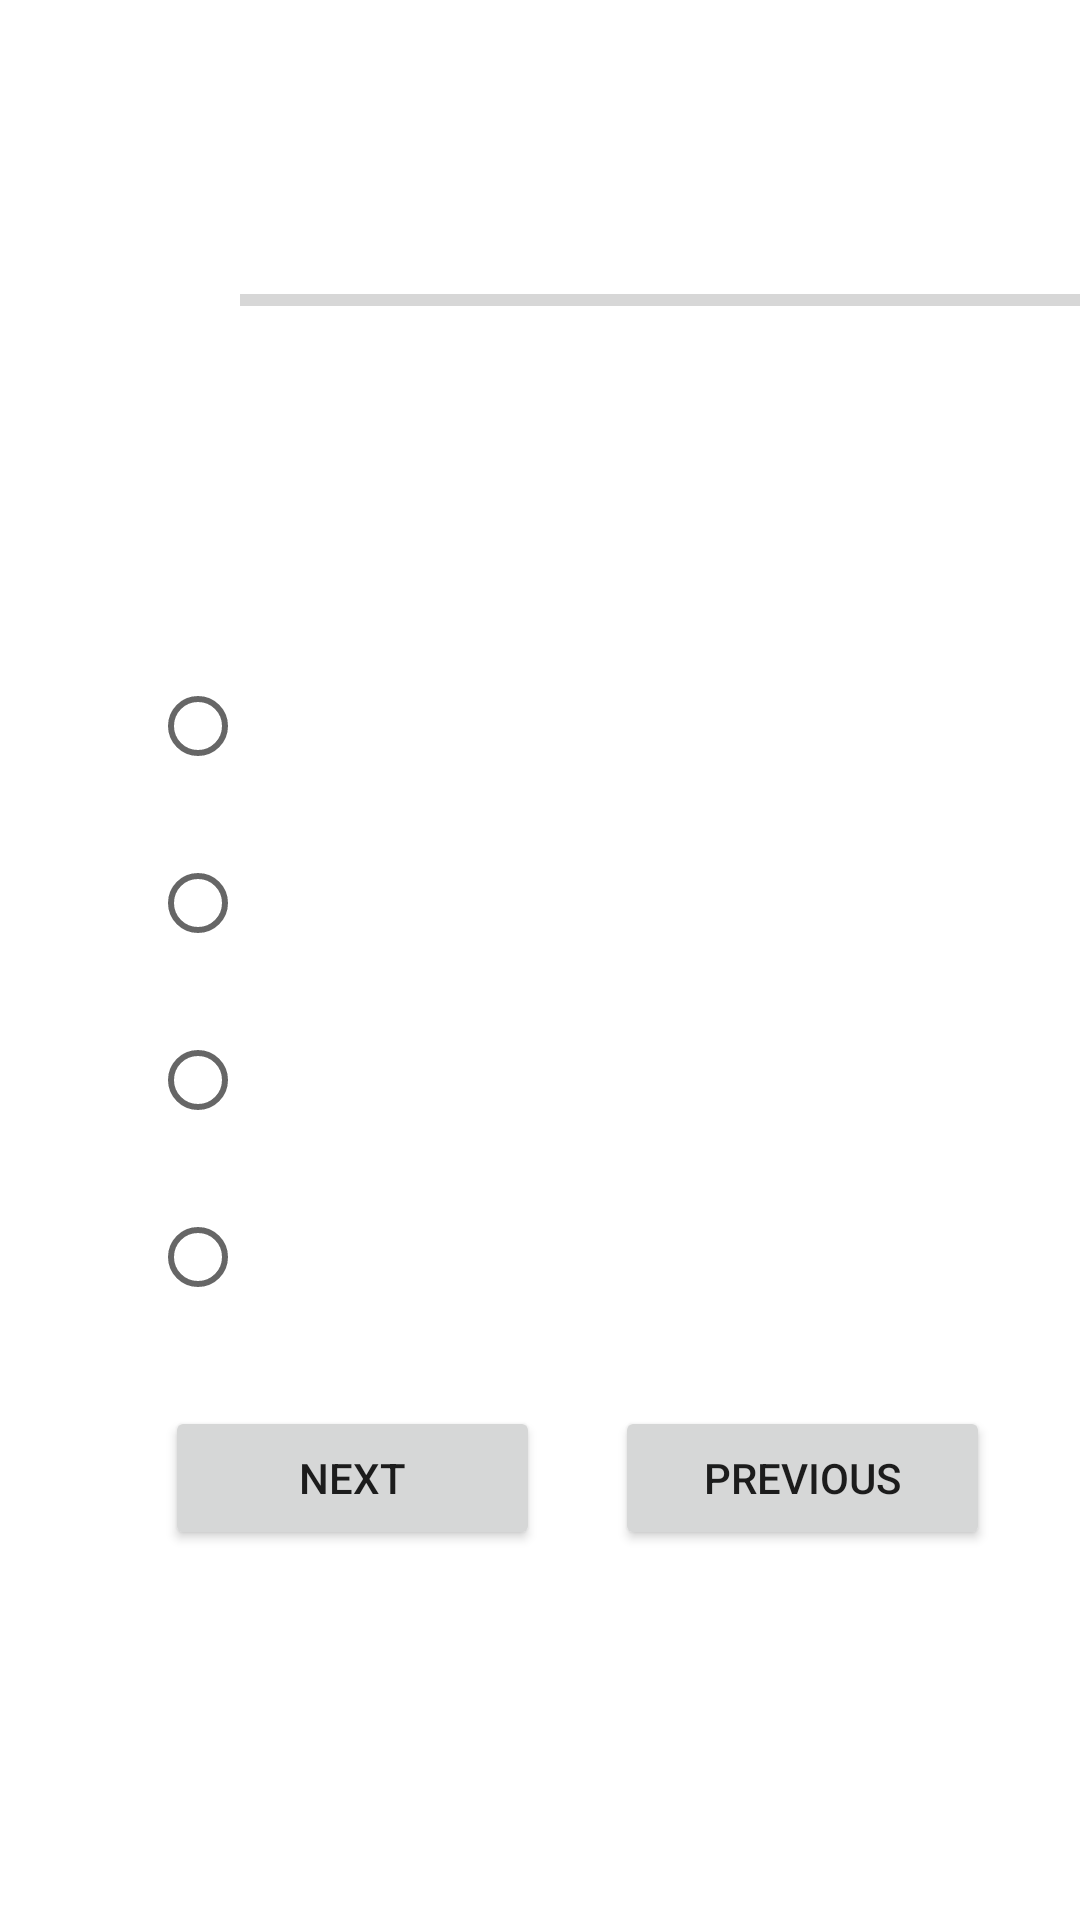

Here is an Android app screen rendered from its layout file. Give the layout XML and the strings, colors and styles it references.
<!-- AndroidManifest.xml: application theme Theme.SimpleQuizApplication -->
<!-- res/layout/activity_main.xml -->
<?xml version="1.0" encoding="utf-8"?>

<RelativeLayout xmlns:android="http://schemas.android.com/apk/res/android"
    xmlns:tools="http://schemas.android.com/tools"
    android:layout_width="match_parent"
    android:background="@drawable/ic_bg"
    android:layout_height="match_parent"
    tools:context=".MainActivity">

    <ProgressBar
        android:id="@+id/progressBar"
        style="?android:attr/progressBarStyleHorizontal"
        android:layout_width="wrap_content"
        android:layout_height="wrap_content"
        android:layout_alignParentLeft="true"
        android:layout_alignParentTop="true"
        android:layout_marginLeft="80dp"
        android:layout_marginTop="50dp"
        android:indeterminate="false"
        android:max="12"
        android:minWidth="300dp"
        android:minHeight="100dp"
        android:progress="0" />

    <LinearLayout
        android:layout_width="wrap_content"
        android:layout_height="wrap_content"
        android:orientation="vertical"
        android:minWidth="300dp"
        android:layout_centerVertical="true"
        android:layout_centerHorizontal="true">
        <TextView
            android:id="@+id/textView1"
            android:layout_width="match_parent"
            android:layout_height="wrap_content"
            android:padding="20dp"
            android:text="Large Text"
            android:textColor="@color/white"
            android:textAppearance="?android:attr/textAppearanceLarge" />
        <RadioGroup
            android:id="@+id/radioGroup1"
            android:layout_width="match_parent"
            android:padding="20dp"
            android:layout_height="0dp"
            android:layout_weight="0.04" >
            <RadioButton
                android:id="@+id/radio0"
                android:padding="20dp"
                android:layout_width="match_parent"
                android:layout_height="wrap_content"
                android:textColor="@color/white"
                android:text="@string/str_radiobutton" />
            <RadioButton
                android:id="@+id/radio1"
                android:padding="20dp"
                android:layout_width="match_parent"
                android:layout_height="wrap_content"
                android:textColor="@color/white"
                android:text="@string/str_radiobutton" />
            <RadioButton
                android:id="@+id/radio2"
                android:padding="20dp"
                android:layout_width="match_parent"
                android:layout_height="wrap_content"
                android:textColor="@color/white"
                android:text="@string/str_radiobutton" />
            <RadioButton
                android:id="@+id/radio3"
                android:padding="20dp"
                android:layout_width="match_parent"
                android:layout_height="wrap_content"
                android:textColor="@color/white"
                android:text="@string/str_radiobutton" />
        </RadioGroup>
        <LinearLayout
            android:layout_width="wrap_content"
            android:layout_height="wrap_content"
            android:orientation="horizontal"
            android:minWidth="250dp"
            android:layout_centerVertical="true"
            android:layout_centerHorizontal="true">

        <Button
            android:id="@+id/buttonNext"
            android:layout_width="125dp"
            android:layout_marginLeft="25dp"
            android:layout_height="wrap_content"
            android:text="@string/str_next" />

        <Button
            android:id="@+id/buttonPrevious"
            android:layout_width="125dp"
            android:layout_marginLeft="25dp"
            android:layout_height="wrap_content"
            android:text="@string/strprevious" />

        </LinearLayout>

    </LinearLayout>
</RelativeLayout>
<!-- resources referenced by this layout -->
<resources>
  <color name="white">#FFFFFFFF</color>
  <string name="str_next">Next</string>
  <string name="str_radiobutton">RadioButton</string>
  <string name="strprevious">Previous</string>
  <style name="Theme.SimpleQuizApplication" parent="Theme.MaterialComponents.DayNight.DarkActionBar">
          
          <item name="colorPrimary">@color/purple_500</item>
          <item name="colorPrimaryVariant">@color/purple_700</item>
          <item name="colorOnPrimary">@color/white</item>
          
          <item name="colorSecondary">@color/teal_200</item>
          <item name="colorSecondaryVariant">@color/teal_700</item>
          <item name="colorOnSecondary">@color/black</item>
          
          <item name="android:statusBarColor" tools:targetApi="l">?attr/colorPrimaryVariant</item>
          
      </style>
  <color name="purple_500">#FF6200EE</color>
  <color name="purple_700">#FF3700B3</color>
  <color name="teal_200">#FF03DAC5</color>
  <color name="teal_700">#FF018786</color>
  <color name="black">#FF000000</color>
</resources>
